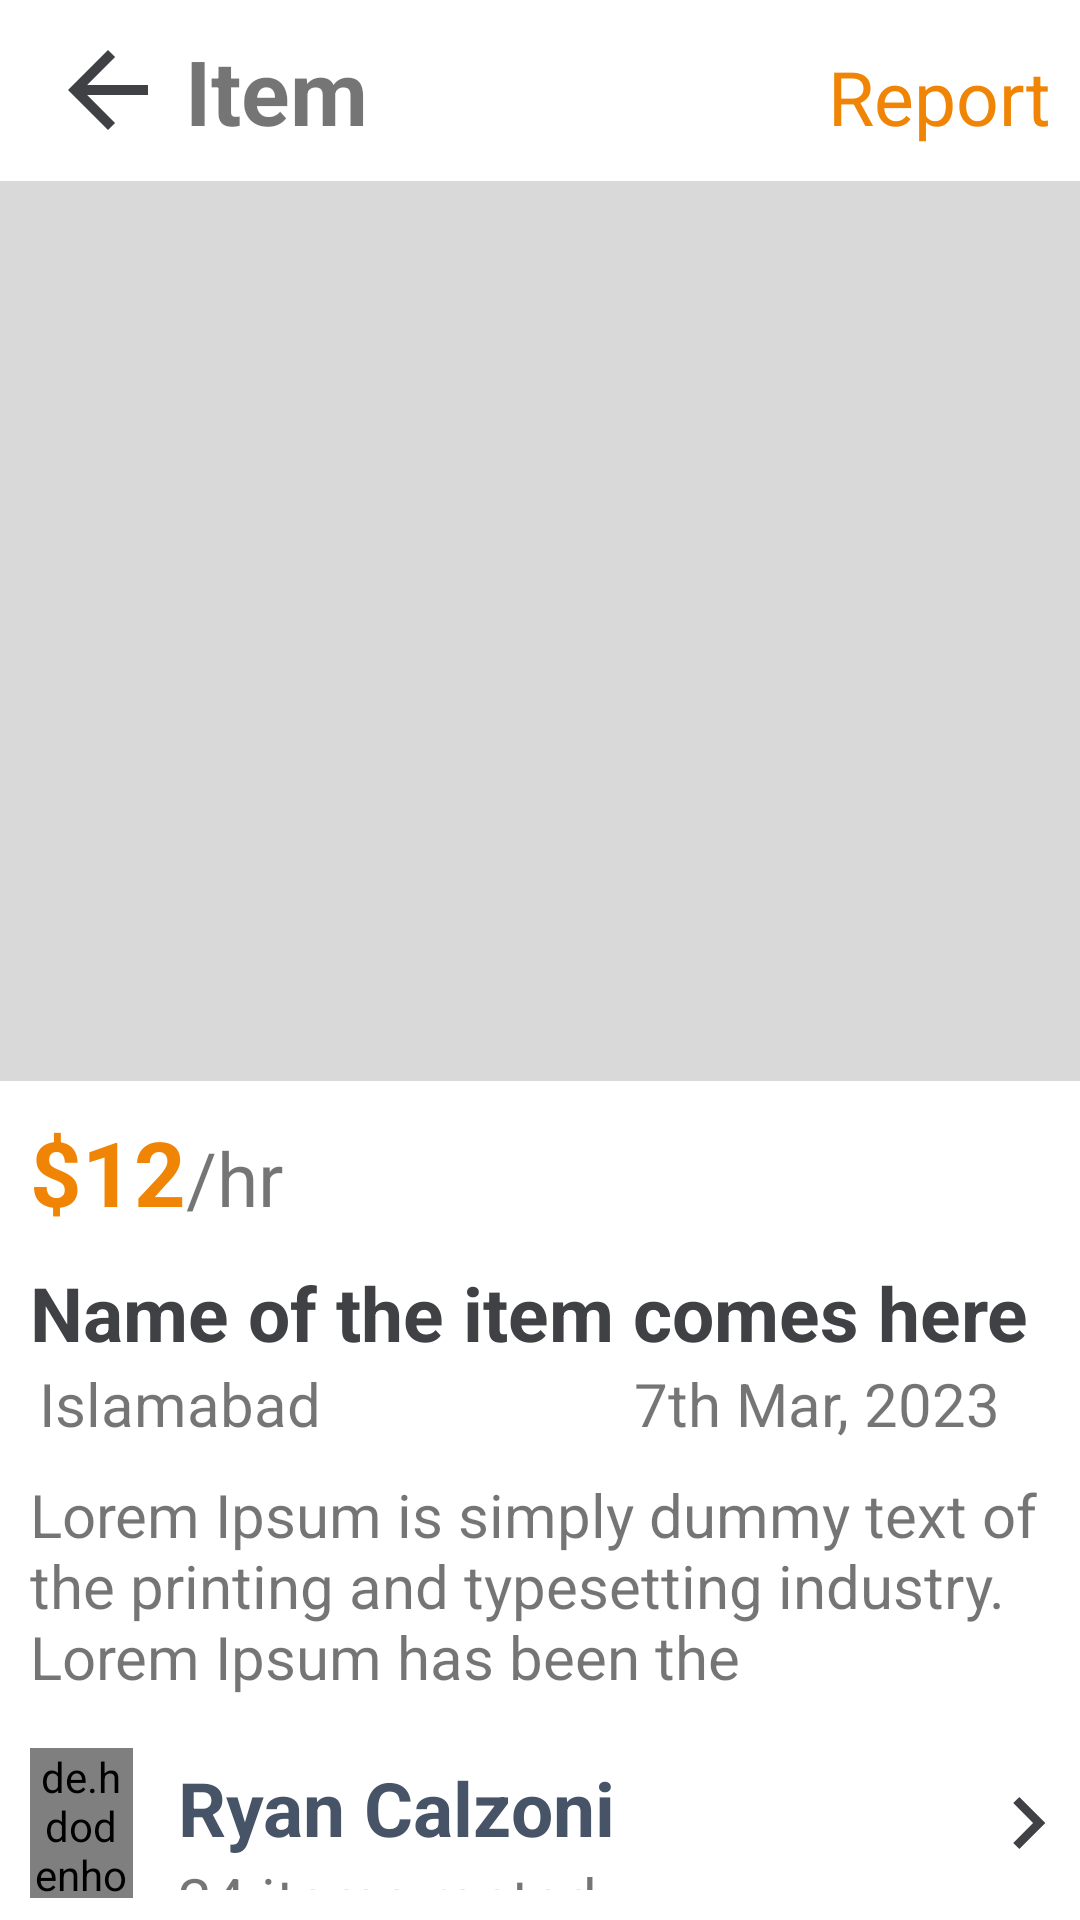

Here is an Android app screen rendered from its layout file. Give the layout XML and the strings, colors and styles it references.
<!-- AndroidManifest.xml: application theme Theme.I200929 -->
<!-- res/layout/activity_item_details_screen.xml -->
<?xml version="1.0" encoding="utf-8"?>
<LinearLayout xmlns:android="http://schemas.android.com/apk/res/android"
    xmlns:app="http://schemas.android.com/apk/res-auto"
    xmlns:tools="http://schemas.android.com/tools"
    android:layout_width="match_parent"
    android:layout_height="match_parent"
    tools:context=".ItemDetailsScreen"
    android:orientation="vertical">

    <LinearLayout
        android:layout_width="match_parent"
        android:layout_height="wrap_content"
        android:orientation="horizontal"
        android:padding="10dp">

        <ImageView
            android:layout_width="wrap_content"
            android:layout_height="wrap_content"
            android:src="@drawable/baseline_arrow_back_24"
            android:id="@+id/back"
            android:layout_weight="0.1"/>
        <TextView
            android:layout_width="wrap_content"
            android:layout_height="wrap_content"
            android:text="Item"
            android:textSize="30dp"
            android:textStyle="bold"
            android:layout_weight="0.9"/>
        <TextView
            android:layout_width="wrap_content"
            android:layout_height="wrap_content"
            android:text="Report"
            android:textSize="25dp"
            android:id="@+id/report"
            android:textColor="#f08405"
            android:layout_weight="0.4"
            android:gravity="end"/>
    </LinearLayout>

    <View
        android:layout_width="match_parent"
        android:layout_height="300dp"
        android:background="#d9d9d9"/>

    <LinearLayout
        android:layout_width="match_parent"
        android:layout_height="wrap_content"
        android:orientation="vertical">

        <LinearLayout
            android:layout_width="match_parent"
            android:layout_height="wrap_content"
            android:orientation="horizontal"
            android:padding="10dp">
            <TextView
                android:layout_width="wrap_content"
                android:layout_height="wrap_content"
                android:text="$12"
                android:textSize="30dp"
                android:textStyle="bold"
                android:textColor="#f08405"/>

            <TextView
                android:layout_width="wrap_content"
                android:layout_height="wrap_content"
                android:text="/hr"
                android:textSize="25dp"
                android:textStyle="normal"
                />
        </LinearLayout>

        <TextView
            android:layout_width="wrap_content"
            android:layout_height="wrap_content"
            android:layout_marginLeft="10dp"
            android:text="Name of the item comes here"
            android:textSize="25dp"
            android:textStyle="bold"
            android:textColor="#3f4144"/>

        <LinearLayout
            android:layout_width="match_parent"
            android:layout_height="wrap_content"
            android:orientation="horizontal">

            <ImageView
                android:layout_width="wrap_content"
                android:layout_height="wrap_content"
                android:src="@drawable/baseline_location_on_24"
                android:layout_weight="0.1"/>
            
            <TextView
                android:layout_width="wrap_content"
                android:layout_height="wrap_content"
                android:text="Islamabad"
                android:textSize="20dp"
                android:layout_weight="0.8"/>

            <TextView
                android:layout_width="wrap_content"
                android:layout_height="wrap_content"
                android:text="7th Mar, 2023"
                android:textSize="20dp"
                android:layout_weight="0.2"/>

        </LinearLayout>

        <TextView
            android:layout_width="wrap_content"
            android:layout_height="wrap_content"
            android:text="Lorem Ipsum is simply dummy text of the printing and typesetting industry. Lorem Ipsum has been the"
            android:padding="10dp"
            android:textSize="20dp"/>

        <LinearLayout
            android:layout_width="match_parent"
            android:layout_height="wrap_content"
            android:layout_below="@+id/line"
            android:orientation="vertical"
            android:id="@+id/first">


            <LinearLayout
                android:layout_width="match_parent"
                android:layout_height="wrap_content"
                android:orientation="horizontal"
                android:layout_marginLeft="10dp"
               >

                <de.hdodenhof.circleimageview.CircleImageView
                    xmlns:app="http://schemas.android.com/apk/res-auto"
                    android:layout_width="0dp"
                    android:layout_height="50dp"
                    android:layout_weight="0.1"
                    android:src="@drawable/man"
                    android:layout_gravity="center"/>
                <LinearLayout
                    android:layout_width="0dp"
                    android:layout_height="wrap_content"
                    android:layout_weight="0.8"
                    android:orientation="vertical"
                    android:padding="10dp"
                    android:layout_marginLeft="5dp"
                    android:layout_gravity="center">
                    <TextView
                        android:layout_width="match_parent"
                        android:layout_height="wrap_content"
                        android:text="Ryan Calzoni"
                        android:textSize="25dp"
                        android:textColor="#475467"
                        android:textStyle="bold"
                        />

                    <TextView
                        android:layout_width="match_parent"
                        android:layout_height="wrap_content"
                        android:text="24 items rented"
                        android:textSize="20dp"/>
                </LinearLayout>
                <ImageView
                    android:layout_width="0dp"
                    android:layout_height="wrap_content"
                    android:layout_weight="0.1"
                    android:src="@drawable/baseline_keyboard_arrow_right_24"
                    android:layout_gravity="center"/>
    </LinearLayout>
        </LinearLayout>

        <View
            android:layout_width="match_parent"
            android:layout_height="1dp"
            android:background="#9fa8b8"/>

        <Button
            android:layout_width="match_parent"
            android:layout_height="wrap_content"
            android:background="@drawable/orange_btn_rounded"
            android:textColor="@color/white"
            android:text="Rent it"
            android:textStyle="normal"
            android:textSize="20dp"
            android:layout_marginTop="20dp"
            android:textAllCaps="false"
            android:gravity="center"
            android:padding="15dp"
            android:layout_marginLeft="10dp"
            android:layout_marginRight="10dp"
            android:id="@+id/loginButton"
            android:letterSpacing="0"/>


</LinearLayout>
</LinearLayout>
<!-- resources referenced by this layout -->
<resources>
  <color name="white">#FFFFFFFF</color>
  <!-- drawable baseline_arrow_back_24 (drawable) -->
  <vector android:autoMirrored="true" android:height="40dp"
      android:tint="#3F4144" android:viewportHeight="24"
      android:viewportWidth="24" android:width="40dp" xmlns:android="http://schemas.android.com/apk/res/android">
      <path android:fillColor="@android:color/white" android:pathData="M20,11H7.83l5.59,-5.59L12,4l-8,8 8,8 1.41,-1.41L7.83,13H20v-2z"/>
  </vector>
  <!-- drawable baseline_keyboard_arrow_right_24 (drawable) -->
  <vector android:autoMirrored="true" android:height="40dp"
      android:tint="#3F4144" android:viewportHeight="24"
      android:viewportWidth="24" android:width="40dp" xmlns:android="http://schemas.android.com/apk/res/android">
      <path android:fillColor="@android:color/white" android:pathData="M8.59,16.59L13.17,12 8.59,7.41 10,6l6,6 -6,6 -1.41,-1.41z"/>
  </vector>
  <style name="Theme.I200929" parent="Theme.MaterialComponents.DayNight.NoActionBar">
          
          <item name="colorPrimary">@color/purple_500</item>
          <item name="colorPrimaryVariant">@color/purple_700</item>
          <item name="colorOnPrimary">@color/white</item>
          
          <item name="colorSecondary">@color/teal_200</item>
          <item name="colorSecondaryVariant">@color/teal_700</item>
          <item name="colorOnSecondary">@color/black</item>
          
          <item name="android:statusBarColor">?attr/colorPrimaryVariant</item>
          
      </style>
  <color name="purple_500">#f08405</color>
  <color name="purple_700">#FFFFFF</color>
  <color name="teal_200">#FF03DAC5</color>
  <color name="teal_700">#FF018786</color>
  <color name="black">#FF000000</color>
</resources>
